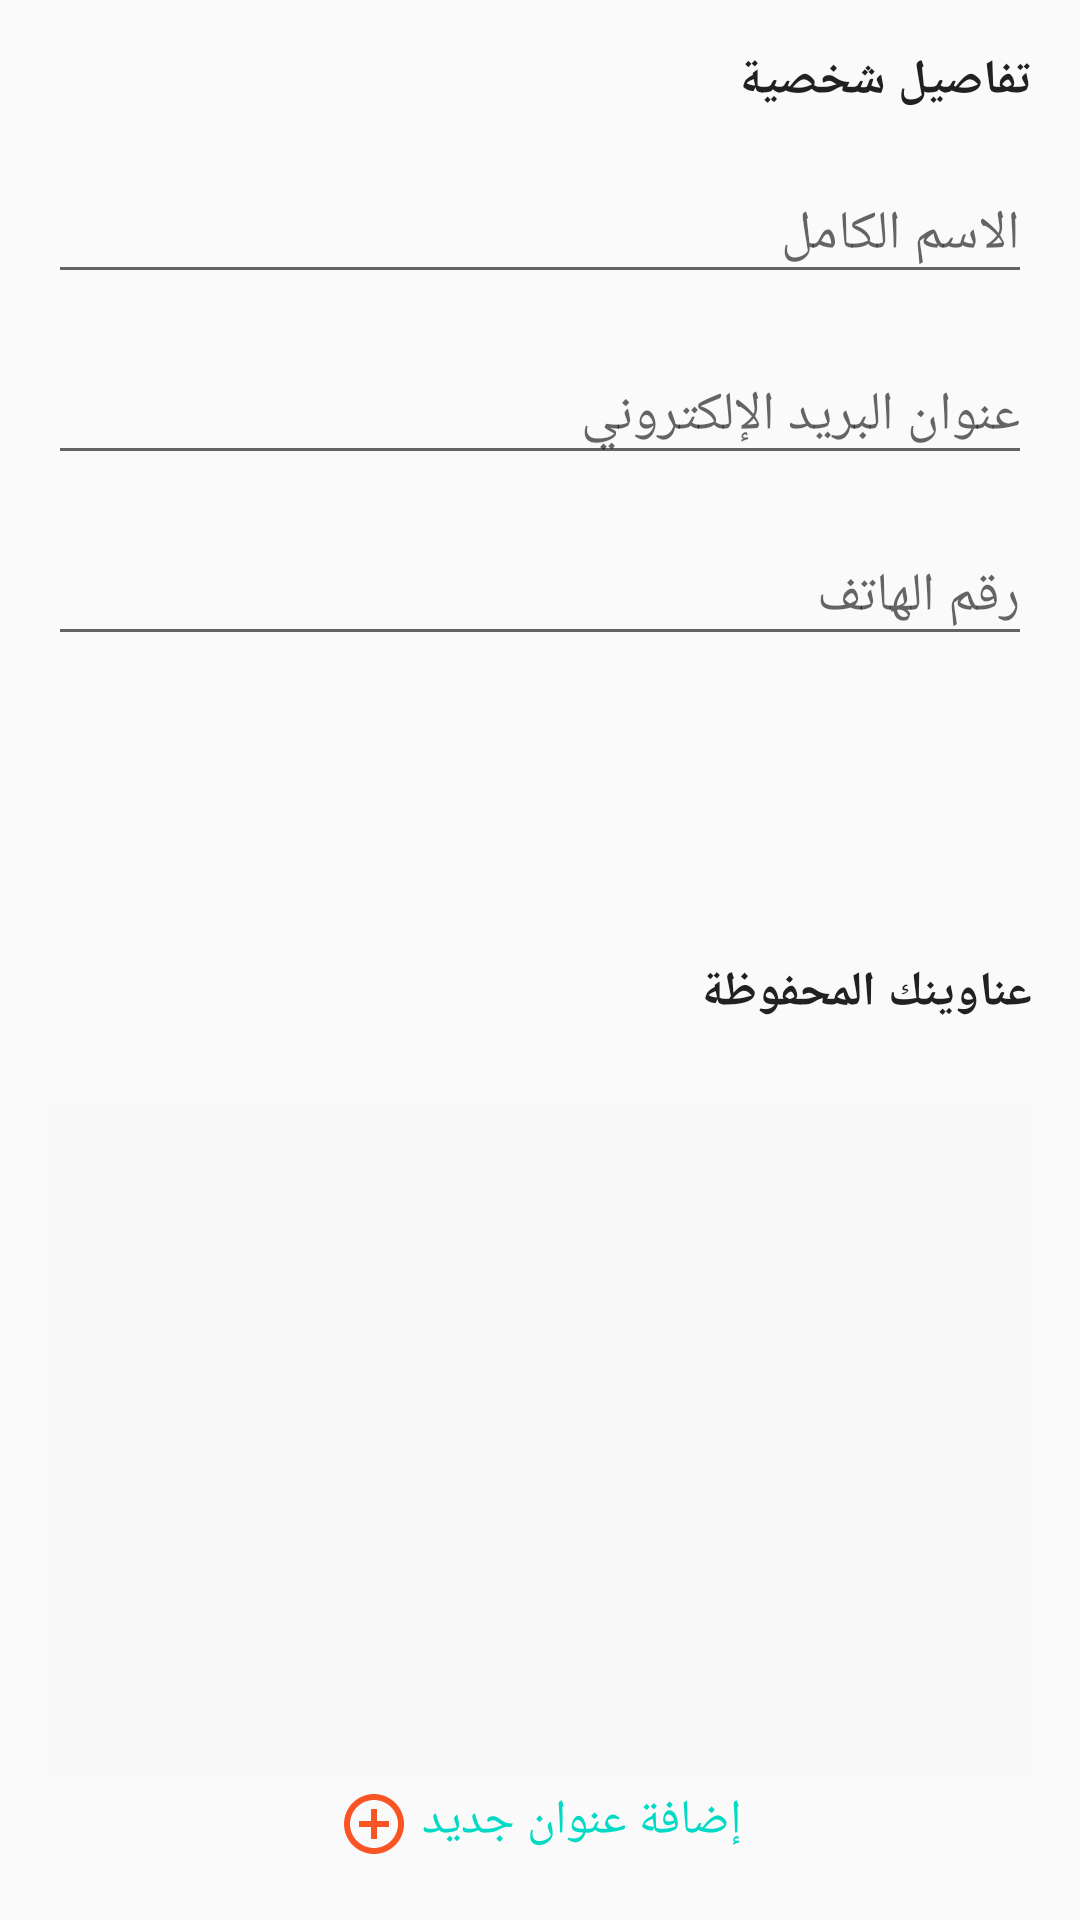

Layout XML and referenced resources for this Android screen:
<!-- AndroidManifest.xml: application theme AppTheme -->
<!-- res/layout/fragment_details.xml -->
<LinearLayout xmlns:android="http://schemas.android.com/apk/res/android"
    xmlns:tools="http://schemas.android.com/tools"
    android:layout_width="match_parent"
    android:layout_height="match_parent"
    android:orientation="vertical"
    android:padding="@dimen/dp16"
    tools:context="com.hababk.userapp.fragment.DetailsFragment">

    <LinearLayout
        android:id="@+id/personalDetailsContainer"
        android:layout_width="match_parent"
        android:layout_height="0dp"
        android:layout_weight="1"
        android:orientation="vertical">

        <LinearLayout
            android:layout_width="match_parent"
            android:layout_height="wrap_content"
            android:layout_marginBottom="@dimen/dp8"
            android:orientation="horizontal">

            <TextView
                android:layout_width="0dp"
                android:layout_height="wrap_content"
                android:layout_gravity="center_vertical"
                android:layout_weight="1"
                android:text="@string/personal_details"
                android:textColor="@color/colorDarkText4"
                android:textSize="16sp"
                android:textStyle="bold" />

            <ImageView
                android:layout_width="wrap_content"
                android:layout_height="wrap_content"
                android:padding="@dimen/dp4"
                android:src="@drawable/ic_edit_gray_24dp"
                android:visibility="gone" />
        </LinearLayout>

        <ScrollView
            android:layout_width="match_parent"
            android:layout_height="match_parent"
            android:fillViewport="true"
            android:scrollbars="none">

            <LinearLayout
                android:layout_width="match_parent"
                android:layout_height="match_parent"
                android:orientation="vertical">

                <android.support.design.widget.TextInputLayout
                    android:layout_width="match_parent"
                    android:layout_height="wrap_content"
                    android:layout_marginBottom="@dimen/dp8"
                    android:clickable="false"
                    android:focusable="false">

                    <EditText
                        android:id="@+id/name"
                        android:layout_width="match_parent"
                        android:layout_height="wrap_content"
                        android:clickable="false"
                        android:focusable="false"
                        android:hint="@string/full_name"
                        android:inputType="none" />

                </android.support.design.widget.TextInputLayout>

                <android.support.design.widget.TextInputLayout
                    android:layout_width="match_parent"
                    android:layout_height="wrap_content"
                    android:layout_marginBottom="@dimen/dp8"
                    android:clickable="false"
                    android:focusable="false">

                    <EditText
                        android:id="@+id/email"
                        android:layout_width="match_parent"
                        android:layout_height="wrap_content"
                        android:clickable="false"
                        android:focusable="false"
                        android:hint="@string/email_address"
                        android:inputType="none" />

                </android.support.design.widget.TextInputLayout>

                <android.support.design.widget.TextInputLayout
                    android:layout_width="match_parent"
                    android:layout_height="wrap_content"
                    android:layout_marginBottom="@dimen/dp8"
                    android:clickable="false"
                    android:focusable="false">

                    <EditText
                        android:id="@+id/phone"
                        android:layout_width="match_parent"
                        android:layout_height="wrap_content"
                        android:clickable="false"
                        android:focusable="false"
                        android:hint="@string/phone_number"
                        android:inputType="none" />

                </android.support.design.widget.TextInputLayout>
            </LinearLayout>
        </ScrollView>
    </LinearLayout>

    <LinearLayout
        android:layout_width="match_parent"
        android:layout_height="0dp"
        android:layout_weight="1"
        android:orientation="vertical">

        <TextView
            android:layout_width="match_parent"
            android:layout_height="wrap_content"
            android:layout_marginBottom="@dimen/dp8"
            android:text="@string/your_saved_addresses"
            android:textColor="@color/colorDarkText4"
            android:textSize="16sp"
            android:textStyle="bold" />

        <ProgressBar
            android:id="@+id/progressBar"
            style="@style/Base.Widget.AppCompat.ProgressBar.Horizontal"
            android:layout_width="match_parent"
            android:layout_height="wrap_content"
            android:indeterminate="true"
            android:visibility="invisible" />

        <FrameLayout
            android:layout_width="match_parent"
            android:layout_height="0dp"
            android:layout_weight="1">

            <android.support.v7.widget.RecyclerView
                android:id="@+id/recyclerAddress"
                android:layout_width="match_parent"
                android:layout_height="match_parent"
                android:background="@color/colorBackground" />

            <include layout="@layout/empty_view_text" />
        </FrameLayout>

        <TextView
            android:id="@+id/addAddress"
            android:layout_width="wrap_content"
            android:layout_height="wrap_content"
            android:layout_gravity="center_horizontal"
            android:drawableLeft="@drawable/ic_add_circle_outline_accent_24dp"
            android:drawablePadding="@dimen/dp4"
            android:padding="@dimen/dp4"
            android:text="@string/add_new_address"
            android:textColor="@color/colorAccent"
            android:textSize="16sp" />
    </LinearLayout>
</LinearLayout>
<!-- res/layout/empty_view_text.xml (included above) -->
<?xml version="1.0" encoding="utf-8"?>

<TextView xmlns:android="http://schemas.android.com/apk/res/android"
    android:id="@+id/emptyViewText"
    android:layout_width="match_parent"
    android:layout_height="wrap_content"
    android:layout_marginTop="@dimen/dp32"
    android:drawableTop="@drawable/ic_error_outline_black_24dp"
    android:gravity="center"
    android:text="No items found at the moment"
    android:visibility="gone" />
<!-- resources referenced by this layout -->
<resources>
  <color name="colorBackground">#f9f9f9</color>
  <color name="colorDarkText4">#212121</color>
  <dimen name="dp16">16dp</dimen>
  <dimen name="dp32">32dp</dimen>
  <dimen name="dp4">4dp</dimen>
  <dimen name="dp8">8dp</dimen>
  <!-- drawable ic_add_circle_outline_accent_24dp (drawable) -->
  <vector xmlns:android="http://schemas.android.com/apk/res/android"
      android:width="24dp"
      android:height="24dp"
      android:viewportHeight="24.0"
      android:viewportWidth="24.0">
      <path
          android:fillColor="#f95424"
          android:pathData="M13,7h-2v4L7,11v2h4v4h2v-4h4v-2h-4L13,7zM12,2C6.48,2 2,6.48 2,12s4.48,10 10,10 10,-4.48 10,-10S17.52,2 12,2zM12,20c-4.41,0 -8,-3.59 -8,-8s3.59,-8 8,-8 8,3.59 8,8 -3.59,8 -8,8z" />
  </vector>
  <string name="add_new_address">Add new address</string>
  <string name="email_address"> Email Address </string>
  <string name="full_name">Full name</string>
  <string name="personal_details">Personal details</string>
  <string name="phone_number">Phone number</string>
  <string name="your_saved_addresses">Your saved addresses</string>
  <style name="AppTheme" parent="Theme.AppCompat.Light.NoActionBar">
          
          <item name="colorPrimary">@color/colorPrimary</item>
          <item name="colorPrimaryDark">@color/colorPrimaryDark</item>
          <item name="colorAccent">@color/colorAccent</item>
          <item name="actionMenuTextColor">@android:color/white</item>
      </style>
  <!-- not gathered from this repository: default colours our renderer supplied (Android Studio template values) -->
  <color name="colorPrimary">#FF6200EE</color>
  <color name="colorPrimaryDark">#FF3700B3</color>
  <color name="colorAccent">#FF03DAC5</color>
</resources>
